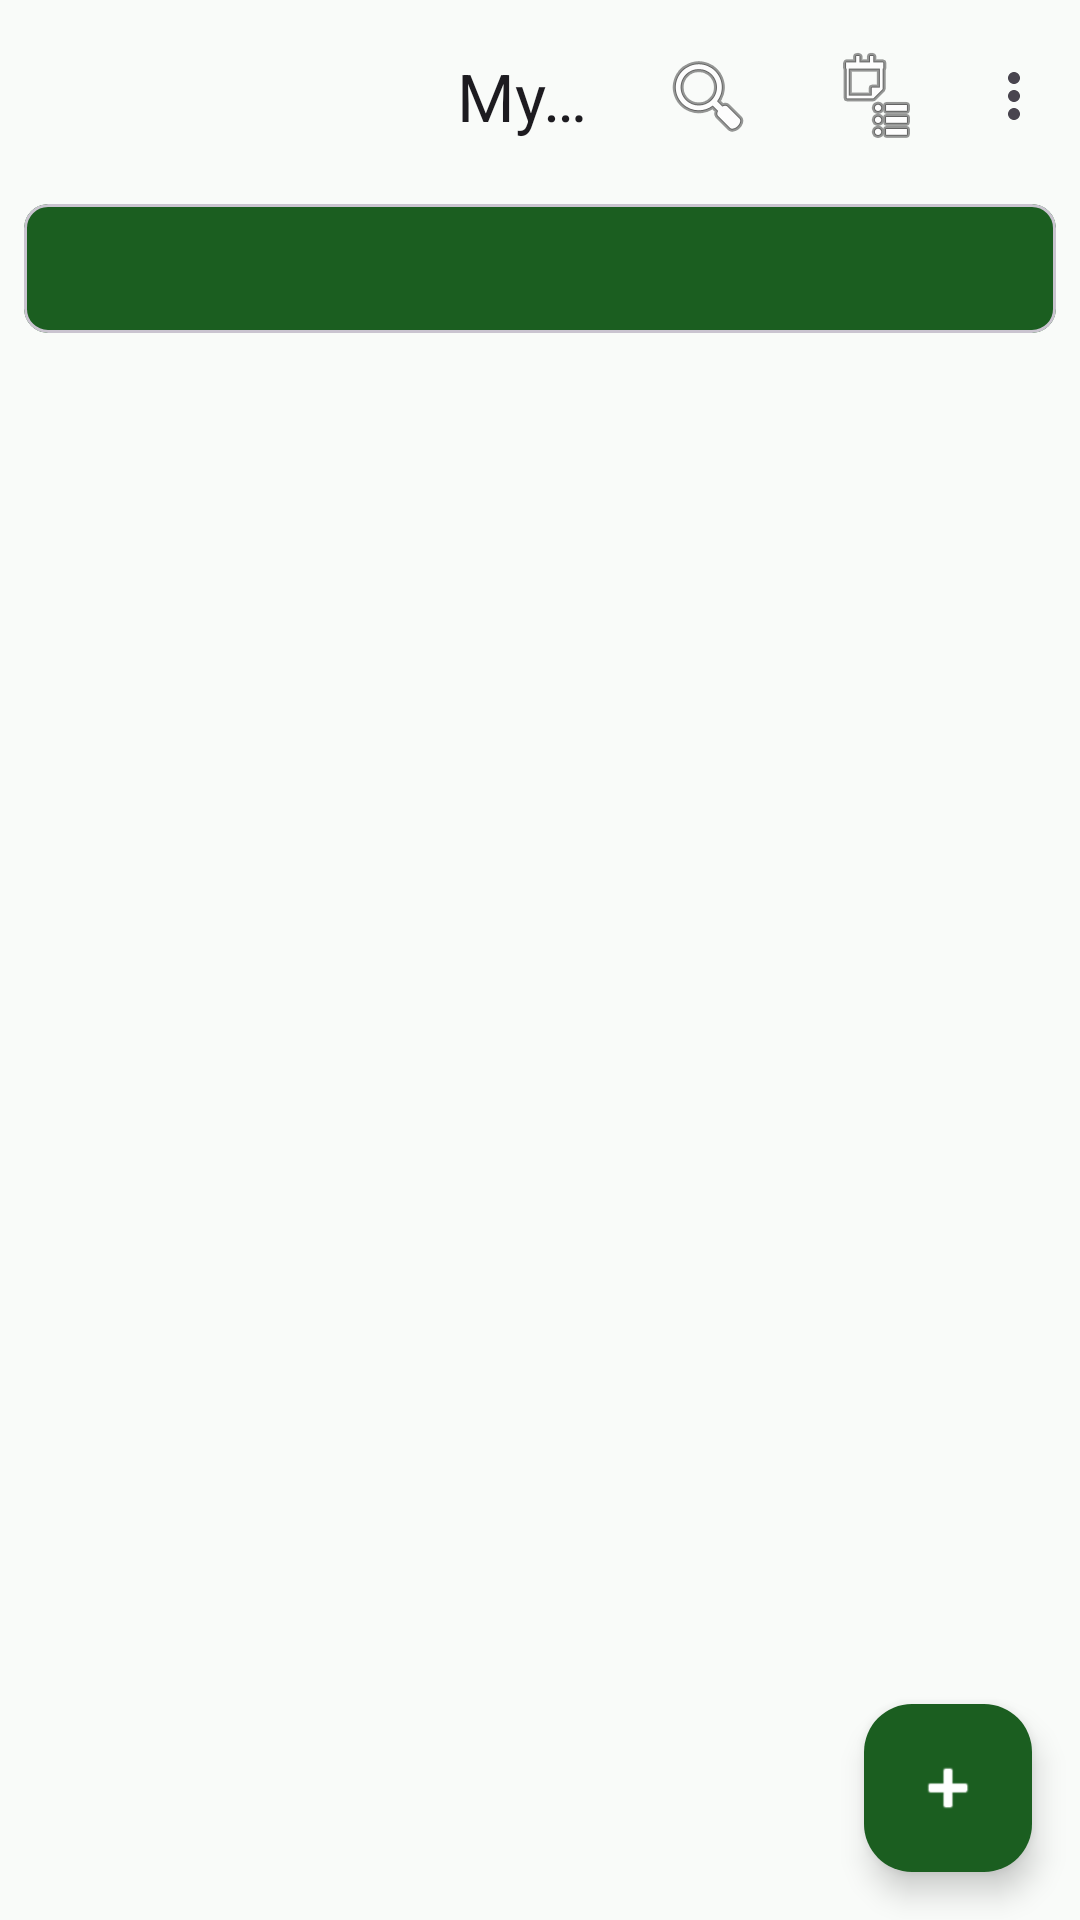

This screen was rendered from an Android layout file. Write that file and the resources it references.
<!-- AndroidManifest.xml: application theme Theme.SpendWise -->
<!-- res/layout/fragment_expense_history.xml -->
<?xml version="1.0" encoding="utf-8"?>
<androidx.coordinatorlayout.widget.CoordinatorLayout xmlns:android="http://schemas.android.com/apk/res/android"
    xmlns:app="http://schemas.android.com/apk/res-auto"
    xmlns:tools="http://schemas.android.com/tools"
    android:layout_width="match_parent"
    android:layout_height="match_parent"
    android:background="@color/colorBackground"
    android:animateLayoutChanges="true">

    <com.google.android.material.appbar.AppBarLayout
        android:layout_width="match_parent"
        android:layout_height="wrap_content"
        android:background="@color/colorBackground"
        app:elevation="0dp">

        <com.google.android.material.appbar.MaterialToolbar
            android:id="@+id/toolbarHistory"
            android:layout_width="match_parent"
            android:layout_height="?attr/actionBarSize"
            app:title="My Expenses"
            app:titleCentered="true"
            app:menu="@menu/menu_expense_history" />

        
        <com.google.android.material.textfield.TextInputLayout
            android:id="@+id/tilSearch"
            style="@style/Widget.MaterialComponents.TextInputLayout.OutlinedBox"
            android:layout_width="match_parent"
            android:layout_height="wrap_content"
            android:layout_marginHorizontal="16dp"
            android:visibility="gone"
            app:endIconMode="clear_text"
            app:startIconDrawable="@android:drawable/ic_menu_search"
            tools:visibility="visible">

            <com.google.android.material.textfield.TextInputEditText
                android:id="@+id/etSearch"
                android:layout_width="match_parent"
                android:layout_height="wrap_content"
                android:hint="Search expenses..."
                android:inputType="text" />
        </com.google.android.material.textfield.TextInputLayout>

        
        <HorizontalScrollView
            android:id="@+id/scrollFilterChips"
            android:layout_width="match_parent"
            android:layout_height="wrap_content"
            android:layout_marginTop="8dp"
            android:clipToPadding="false"
            android:paddingHorizontal="16dp"
            android:scrollbars="none"
            android:visibility="gone"
            tools:visibility="visible">

            <com.google.android.material.chip.ChipGroup
                android:id="@+id/chipGroupFilter"
                android:layout_width="wrap_content"
                android:layout_height="wrap_content"
                app:singleLine="true"
                app:singleSelection="true">

                <com.google.android.material.chip.Chip
                    android:id="@+id/chipAll"
                    style="@style/Widget.Material3.Chip.Filter"
                    android:layout_width="wrap_content"
                    android:layout_height="wrap_content"
                    android:checked="true"
                    android:text="All" />

                <com.google.android.material.chip.Chip
                    android:id="@+id/chipFood"
                    style="@style/Widget.Material3.Chip.Filter"
                    android:layout_width="wrap_content"
                    android:layout_height="wrap_content"
                    android:text="Food" />

                <com.google.android.material.chip.Chip
                    android:id="@+id/chipTransport"
                    style="@style/Widget.Material3.Chip.Filter"
                    android:layout_width="wrap_content"
                    android:layout_height="wrap_content"
                    android:text="Transport" />

                <com.google.android.material.chip.Chip
                    android:id="@+id/chipFun"
                    style="@style/Widget.Material3.Chip.Filter"
                    android:layout_width="wrap_content"
                    android:layout_height="wrap_content"
                    android:text="Fun" />

                <com.google.android.material.chip.Chip
                    android:id="@+id/chipHealth"
                    style="@style/Widget.Material3.Chip.Filter"
                    android:layout_width="wrap_content"
                    android:layout_height="wrap_content"
                    android:text="Health" />

                <com.google.android.material.chip.Chip
                    android:id="@+id/chipBills"
                    style="@style/Widget.Material3.Chip.Filter"
                    android:layout_width="wrap_content"
                    android:layout_height="wrap_content"
                    android:text="Bills" />

                <com.google.android.material.chip.Chip
                    android:id="@+id/chipShopping"
                    style="@style/Widget.Material3.Chip.Filter"
                    android:layout_width="wrap_content"
                    android:layout_height="wrap_content"
                    android:text="Shopping" />

                <com.google.android.material.chip.Chip
                    android:id="@+id/chipOther"
                    style="@style/Widget.Material3.Chip.Filter"
                    android:layout_width="wrap_content"
                    android:layout_height="wrap_content"
                    android:text="Other" />
            </com.google.android.material.chip.ChipGroup>
        </HorizontalScrollView>

        
        <com.google.android.material.card.MaterialCardView
            android:layout_width="match_parent"
            android:layout_height="wrap_content"
            android:layout_marginHorizontal="8dp"
            android:layout_marginTop="4dp"
            android:layout_marginBottom="8dp"
            app:cardBackgroundColor="@color/colorPrimary"
            app:cardCornerRadius="8dp">

            <LinearLayout
                android:layout_width="match_parent"
                android:layout_height="wrap_content"
                android:orientation="horizontal"
                android:paddingHorizontal="16dp"
                android:paddingVertical="12dp">

                <TextView
                    android:id="@+id/tvTotalCount"
                    android:layout_width="0dp"
                    android:layout_height="wrap_content"
                    android:layout_weight="1"
                    android:textColor="@android:color/white"
                    android:textSize="14sp"
                    tools:text="12 expenses" />

                <TextView
                    android:id="@+id/tvTotalAmount"
                    android:layout_width="wrap_content"
                    android:layout_height="wrap_content"
                    android:textColor="@android:color/white"
                    android:textSize="14sp"
                    android:textStyle="bold"
                    tools:text="Total: Rs. 15,000.00" />
            </LinearLayout>
        </com.google.android.material.card.MaterialCardView>
    </com.google.android.material.appbar.AppBarLayout>

    <androidx.recyclerview.widget.RecyclerView
        android:id="@+id/rvExpenses"
        android:layout_width="match_parent"
        android:layout_height="match_parent"
        android:clipToPadding="false"
        android:paddingBottom="80dp"
        app:layout_behavior="@string/appbar_scrolling_view_behavior"
        tools:listitem="@layout/item_expense_history" />

    
    <LinearLayout
        android:id="@+id/layoutEmptyHistory"
        android:layout_width="match_parent"
        android:layout_height="wrap_content"
        android:layout_gravity="center"
        android:gravity="center"
        android:orientation="vertical"
        android:visibility="gone"
        tools:visibility="visible">

        <com.airbnb.lottie.LottieAnimationView
            android:id="@+id/lottieEmptyHistory"
            android:importantForAccessibility="no"
            android:layout_width="200dp"
            android:layout_height="200dp"
            app:lottie_fileName="empty_animation.json"
            app:lottie_autoPlay="true"
            app:lottie_loop="true" />

        <TextView
            android:layout_width="wrap_content"
            android:layout_height="wrap_content"
            android:layout_marginTop="16dp"
            android:text="No expenses found"
            android:textColor="@color/colorTextPrimary"
            android:textSize="18sp"
            android:textStyle="bold" />

        <TextView
            android:layout_width="wrap_content"
            android:layout_height="wrap_content"
            android:layout_marginTop="4dp"
            android:text="Try adjusting your search or filters"
            android:textColor="@color/colorTextSecondary"
            android:textSize="14sp" />
    </LinearLayout>

    
    <com.google.android.material.floatingactionbutton.FloatingActionButton
        android:id="@+id/fabAddExpense"
        android:contentDescription="@string/cd_add_expense"
        android:layout_width="wrap_content"
        android:layout_height="wrap_content"
        android:layout_gravity="bottom|end"
        android:layout_margin="16dp"
        android:src="@android:drawable/ic_input_add"
        app:backgroundTint="@color/colorPrimary"
        app:tint="@android:color/white" />

</androidx.coordinatorlayout.widget.CoordinatorLayout>
<!-- res/layout/item_expense_history.xml (included above) -->
<?xml version="1.0" encoding="utf-8"?>
<com.google.android.material.card.MaterialCardView xmlns:android="http://schemas.android.com/apk/res/android"
    xmlns:app="http://schemas.android.com/apk/res-auto"
    xmlns:tools="http://schemas.android.com/tools"
    android:layout_width="match_parent"
    android:layout_height="wrap_content"
    android:layout_marginHorizontal="8dp"
    android:layout_marginVertical="4dp"
    app:cardCornerRadius="4dp"
    app:cardElevation="2dp">

    <androidx.constraintlayout.widget.ConstraintLayout
        android:layout_width="match_parent"
        android:layout_height="wrap_content"
        android:padding="16dp">

        
        <View
            android:id="@+id/bgCategoryColor"
            android:layout_width="48dp"
            android:layout_height="48dp"
            android:background="@drawable/bg_circle"
            android:backgroundTint="#FFF3E0"
            app:layout_constraintBottom_toBottomOf="parent"
            app:layout_constraintStart_toStartOf="parent"
            app:layout_constraintTop_toTopOf="parent" />

        <TextView
            android:id="@+id/tvHistoryCategoryEmoji"
            android:layout_width="wrap_content"
            android:layout_height="wrap_content"
            android:textSize="22sp"
            app:layout_constraintBottom_toBottomOf="@+id/bgCategoryColor"
            app:layout_constraintEnd_toEndOf="@+id/bgCategoryColor"
            app:layout_constraintStart_toStartOf="@+id/bgCategoryColor"
            app:layout_constraintTop_toTopOf="@+id/bgCategoryColor"
            tools:text="🍔" />

        
        <TextView
            android:id="@+id/tvHistoryTitle"
            android:layout_width="0dp"
            android:layout_height="wrap_content"
            android:layout_marginStart="12dp"
            android:layout_marginEnd="12dp"
            android:textColor="@color/colorTextPrimary"
            android:textSize="16sp"
            android:textStyle="bold"
            app:layout_constraintEnd_toStartOf="@+id/tvHistoryAmount"
            app:layout_constraintStart_toEndOf="@+id/bgCategoryColor"
            app:layout_constraintTop_toTopOf="parent"
            tools:text="Lunch at KFC" />

        <TextView
            android:id="@+id/tvHistoryDate"
            android:layout_width="0dp"
            android:layout_height="wrap_content"
            android:layout_marginTop="2dp"
            android:textColor="@color/colorTextSecondary"
            android:textSize="12sp"
            app:layout_constraintEnd_toEndOf="@+id/tvHistoryTitle"
            app:layout_constraintStart_toStartOf="@+id/tvHistoryTitle"
            app:layout_constraintTop_toBottomOf="@+id/tvHistoryTitle"
            tools:text="15 Mar 2025" />

        <TextView
            android:id="@+id/tvHistoryCategoryName"
            android:layout_width="wrap_content"
            android:layout_height="wrap_content"
            android:layout_marginTop="6dp"
            android:background="@drawable/bg_rounded_chip"
            android:paddingHorizontal="8dp"
            android:paddingVertical="2dp"
            android:textColor="@color/colorTextPrimary"
            android:textSize="10sp"
            app:layout_constraintStart_toStartOf="@+id/tvHistoryTitle"
            app:layout_constraintTop_toBottomOf="@+id/tvHistoryDate"
            tools:text="Food" />

        <TextView
            android:id="@+id/tvHistoryNote"
            android:layout_width="0dp"
            android:layout_height="wrap_content"
            android:layout_marginTop="6dp"
            android:textStyle="italic"
            android:textColor="@color/colorTextSecondary"
            android:textSize="12sp"
            app:layout_constraintEnd_toEndOf="@+id/tvHistoryTitle"
            app:layout_constraintStart_toStartOf="@+id/tvHistoryTitle"
            app:layout_constraintTop_toBottomOf="@+id/tvHistoryCategoryName"
            tools:text="Bought lunch with friends" />

        
        <TextView
            android:id="@+id/tvHistoryAmount"
            android:layout_width="wrap_content"
            android:layout_height="wrap_content"
            android:textColor="@color/colorError"
            android:textSize="16sp"
            android:textStyle="bold"
            app:layout_constraintEnd_toEndOf="parent"
            app:layout_constraintTop_toTopOf="parent"
            tools:text="-Rs. 2500.00" />

        <TextView
            android:layout_width="wrap_content"
            android:layout_height="wrap_content"
            android:layout_marginTop="4dp"
            android:text="tap to edit"
            android:textColor="@color/colorTextSecondary"
            android:textSize="10sp"
            app:layout_constraintEnd_toEndOf="@+id/tvHistoryAmount"
            app:layout_constraintTop_toBottomOf="@+id/tvHistoryAmount" />

    </androidx.constraintlayout.widget.ConstraintLayout>
</com.google.android.material.card.MaterialCardView>
<!-- resources referenced by this layout -->
<resources>
  <color name="colorBackground">#F9FBF9</color>
  <color name="colorError">#D32F2F</color>
  <color name="colorPrimary">#1B5E20</color>
  <color name="colorTextPrimary">#1A1A1A</color>
  <color name="colorTextSecondary">#757575</color>
  <string name="cd_add_expense">Add expense</string>
  <style name="Theme.SpendWise" parent="Theme.Material3.Light.NoActionBar">
          
          <item name="colorPrimary">@color/colorPrimary</item>
          <item name="colorPrimaryVariant">@color/colorPrimaryVariant</item>
          <item name="colorOnPrimary">@color/colorOnPrimary</item>
          
          <item name="colorSecondary">@color/colorSecondary</item>
          <item name="colorOnSecondary">@color/colorOnSecondary</item>
          
          <item name="colorError">@color/colorError</item>
          <item name="colorOnError">@color/colorOnError</item>
          
          <item name="android:colorBackground">@color/colorBackground</item>
          <item name="colorOnBackground">@color/colorOnBackground</item>
          
          <item name="colorSurface">@color/colorSurface</item>
          <item name="colorOnSurface">@color/colorOnSurface</item>
          
          <item name="android:statusBarColor">@color/colorPrimary</item>
          <item name="android:navigationBarColor">@color/colorBackground</item>
          
          <item name="android:windowLightStatusBar" tools:targetApi="m">false</item>
      </style>
  <color name="colorPrimaryVariant">#2E7D32</color>
  <color name="colorOnPrimary">#FFFFFF</color>
  <color name="colorSecondary">#4CAF50</color>
  <color name="colorOnSecondary">#FFFFFF</color>
  <color name="colorOnError">#FFFFFF</color>
  <color name="colorOnBackground">#1A1A1A</color>
  <color name="colorSurface">#FFFFFF</color>
  <color name="colorOnSurface">#1A1A1A</color>
</resources>
